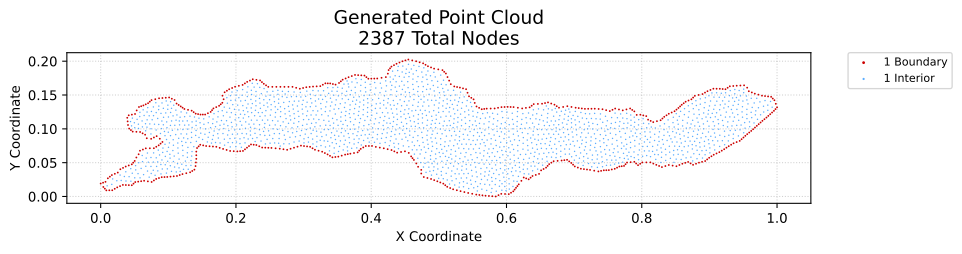

The table this chart was drawn from, first rows:
x, y, region, classification
0.0, 0.0191, 1, boundary
0.003555, 0.02038, 1, boundary
0.003919, 0.01406, 1, boundary
0.006147, 0.01155, 1, boundary
0.007109, 0.02166, 1, boundary
0.008376, 0.009044, 1, boundary
0.01063, 0.02686, 1, boundary
0.01274, 0.009132, 1, boundary
0.01359, 0.02926, 1, boundary
0.01656, 0.03167, 1, boundary
0.01711, 0.009221, 1, boundary
0.02078, 0.01134, 1, boundary
0.02092, 0.03351, 1, boundary
0.02445, 0.01346, 1, boundary
0.02529, 0.03535, 1, boundary
0.02864, 0.01528, 1, boundary
0.02907, 0.04026, 1, boundary
0.03283, 0.01709, 1, boundary
0.03304, 0.04226, 1, boundary
0.03723, 0.01693, 1, boundary
0.037, 0.04426, 1, boundary
0.03929, 0.1164, 1, boundary
0.03985, 0.111, 1, boundary
0.04041, 0.1057, 1, boundary
0.04149, 0.12, 1, boundary
0.04163, 0.01677, 1, boundary
0.04151, 0.04588, 1, boundary
0.0421, 0.1004, 1, boundary
0.04472, 0.09816, 1, boundary
0.04602, 0.01661, 1, boundary
0.04602, 0.0475, 1, boundary
0.04613, 0.121, 1, boundary
0.04735, 0.09591, 1, boundary
0.04856, 0.01896, 1, boundary
0.04817, 0.05001, 1, boundary
0.05031, 0.05252, 1, boundary
0.05109, 0.02131, 1, boundary
0.05078, 0.122, 1, boundary
0.05275, 0.05763, 1, boundary
0.05281, 0.09563, 1, boundary
0.05322, 0.1272, 1, boundary
0.05546, 0.02195, 1, boundary
0.05612, 0.06241, 1, boundary
0.0566, 0.1323, 1, boundary
0.05813, 0.06763, 1, boundary
0.05826, 0.09535, 1, boundary
0.05984, 0.02259, 1, boundary
0.05988, 0.1334, 1, boundary
0.06199, 0.09335, 1, boundary
0.06242, 0.0694, 1, boundary
0.06315, 0.1346, 1, boundary
0.06421, 0.02323, 1, boundary
0.06573, 0.09135, 1, boundary
0.06672, 0.07117, 1, boundary
0.06661, 0.1363, 1, boundary
0.06817, 0.0861, 1, boundary
0.06977, 0.02235, 1, boundary
0.07007, 0.1379, 1, boundary
0.07268, 0.07125, 1, boundary
0.07262, 0.1402, 1, boundary
... 2,327 more rows
